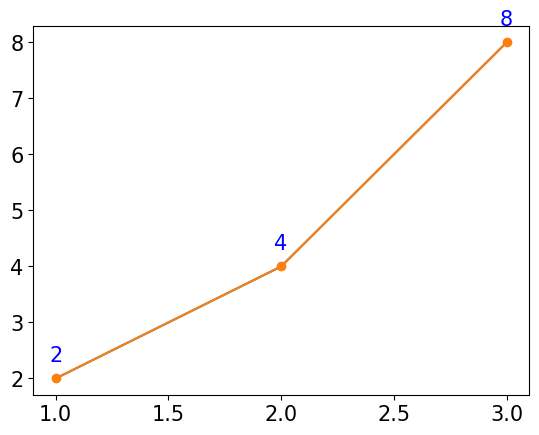

This chart was generated by the following Python code:
# ---
# jupyter:
#   jupytext:
#     formats: ipynb,py:light
#     text_representation:
#       extension: .py
#       format_name: light
#       format_version: '1.5'
#       jupytext_version: 1.14.4
#   kernelspec:
#     display_name: Python 3 (ipykernel)
#     language: python
#     name: python3
# ---

# # 6. 텍스트

import matplotlib.pyplot as plt
import matplotlib
matplotlib.rcParams['font.family'] = 'Malgun Gothic'
matplotlib.rcParams['font.size'] = 15
matplotlib.rcParams['axes.unicode_minus'] = False
x = [1, 2, 3]
y = [2, 4, 8]

plt.plot(x, y)

# +
plt.plot(x, y, marker='o')

for idx, txt in enumerate(y):
    plt.text(x[idx], y[idx] + 0.3, txt, ha='center', color='blue') # 데이터 기준 + 0.3
